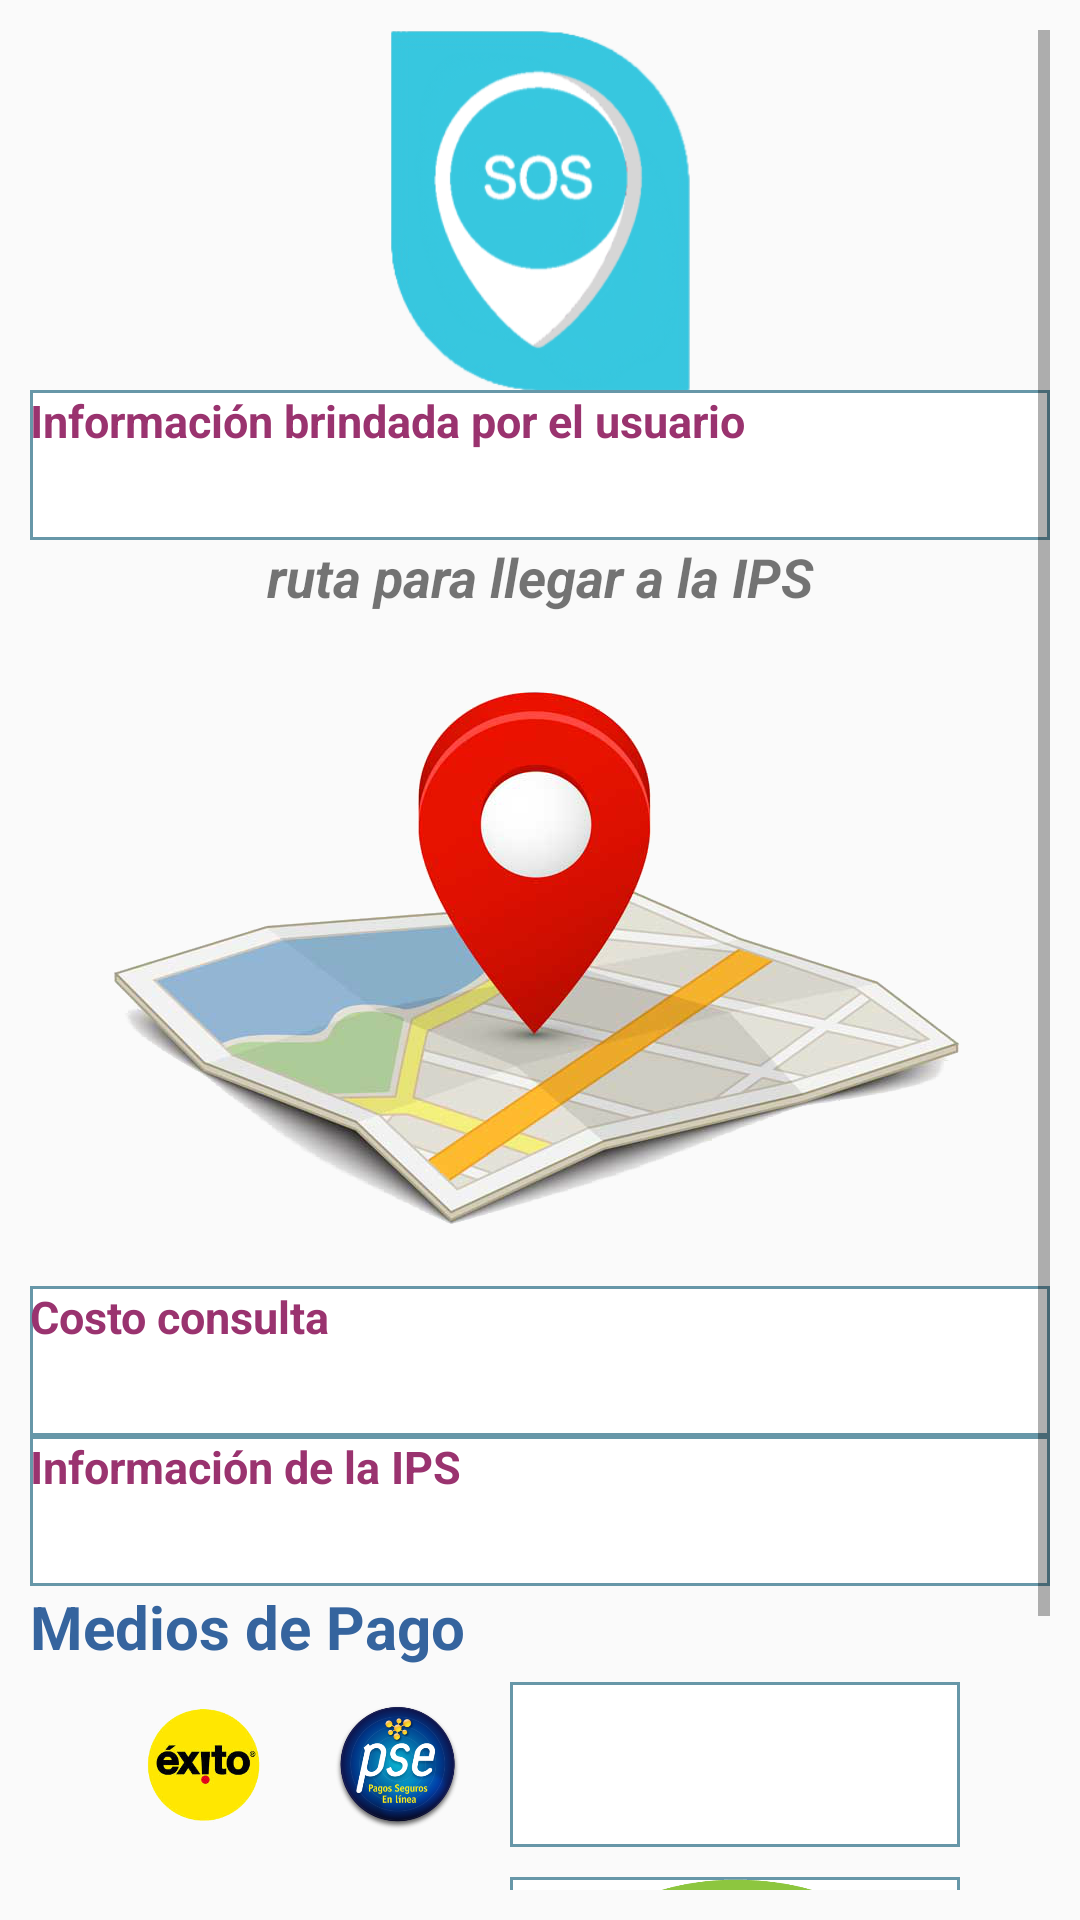

The Android layout XML behind this screen, and the referenced resources:
<!-- AndroidManifest.xml: application theme AppTheme -->
<!-- res/layout/activity_urgencias.xml -->
<?xml version="1.0" encoding="utf-8"?>
<ScrollView
    xmlns:android="http://schemas.android.com/apk/res/android"
    xmlns:tools="http://schemas.android.com/tools"
    android:id="@+id/activity_urgencias"
    android:layout_width="match_parent"
    android:layout_height="match_parent"
    android:paddingBottom="@dimen/activity_vertical_margin"
    android:paddingLeft="@dimen/activity_horizontal_margin"
    android:paddingRight="@dimen/activity_horizontal_margin"
    android:paddingTop="@dimen/activity_vertical_margin"
    tools:context="com.appdemo.mi_salud.misaludplus_pacientes.UI_otras.urgencias">

    <LinearLayout
        android:layout_width="match_parent"
        android:layout_height="wrap_content"
        android:orientation="vertical"
        android:gravity="center">
        <LinearLayout
            android:layout_width="match_parent"
            android:layout_height="wrap_content"
            android:orientation="horizontal"
            android:gravity="center">
            <ImageView
                android:layout_width="100sp"
                android:layout_height="120sp"
                android:background="@drawable/misurgencias"
                android:contentDescription="@string/tittle_urg"
                />
        </LinearLayout>

        <TextView
            android:layout_width="match_parent"
            android:layout_height="50sp"
            style="@style/txtSub4"
            android:background="@drawable/img_btn1"
            android:text="Información brindada por el usuario"/>

        <TextView
            android:layout_width="match_parent"
            android:layout_height="wrap_content"
            android:text="ruta para llegar a la IPS"
            android:textStyle="bold|italic"
            android:textSize="18sp"
            android:gravity="center"
            />

        <ImageView
            android:layout_width="wrap_content"
            android:layout_height="wrap_content"
            android:src="@drawable/mapas"
            android:contentDescription="mapas"
            />

        <TextView
            android:layout_width="match_parent"
            android:layout_height="50sp"
            style="@style/txtSub4"
            android:text="Costo consulta"
            android:background="@drawable/img_btn1"
            />


        <TextView
            android:layout_width="match_parent"
            android:layout_height="50sp"
            style="@style/txtSub4"
            android:text="Información de la IPS"
            android:background="@drawable/img_btn1"
            />

        <TextView
            android:layout_width="match_parent"
            android:layout_height="wrap_content"
            style="@style/txtSub1"
            android:text="@string/general_pago"/>

        <LinearLayout
            android:layout_width="match_parent"
            android:layout_height="wrap_content"
            android:orientation="horizontal"
            android:layout_gravity="center"
            android:gravity="center"
            >

            <ImageButton
                android:src="@drawable/pago_exito"
                android:scaleType="fitCenter"
                android:padding="5sp"
                android:contentDescription="@string/general_pago"
                android:background="@drawable/img_btn"
                style="@style/imgs0"
                />

            <ImageButton
                android:src="@drawable/pago_pse"
                android:scaleType="fitCenter"
                android:padding="5sp"
                android:contentDescription="@string/general_pago"
                android:background="@drawable/img_btn"
                style="@style/imgs0"
                />

            <ImageButton
                android:src="@drawable/pago_paypal"
                android:scaleType="fitCenter"
                android:padding="0sp"
                android:contentDescription="@string/general_pago"
                android:background="@drawable/img_btn1"
                style="@style/imgsl"
                />

        </LinearLayout>

        <LinearLayout
            android:layout_width="match_parent"
            android:layout_height="wrap_content"
            android:orientation="horizontal"
            android:layout_gravity="center"
            android:gravity="center"
            >

            <ImageButton
                android:src="@drawable/pago_gana"
                android:scaleType="fitCenter"
                android:padding="5sp"
                android:contentDescription="@string/general_pago"
                android:background="@drawable/img_btn"
                style="@style/imgs0"
                />

            <ImageButton
                android:src="@drawable/pago_baloto"
                android:scaleType="fitCenter"
                android:padding="5sp"
                android:background="@drawable/img_btn"
                style="@style/imgs0"
                android:contentDescription="@string/general_pago"
                />

            <ImageButton
                android:src="@drawable/pago_carulla"
                android:scaleType="fitCenter"
                android:padding="0sp"
                android:background="@drawable/img_btn1"
                style="@style/imgsl"
                android:contentDescription="@string/general_pago"
                />

        </LinearLayout>

        <LinearLayout
            android:layout_width="match_parent"
            android:layout_height="wrap_content"
            android:orientation="horizontal"
            android:gravity="center"
            android:layout_gravity="center"
            >

            <ImageButton
                android:src="@drawable/pago_surtimax"
                android:scaleType="fitCenter"
                android:padding="5sp"
                android:background="@drawable/img_btn"
                style="@style/imgs0"
                android:contentDescription="@string/general_pago"
                />

            <ImageButton
                android:src="@drawable/pago_efecty"
                android:scaleType="fitCenter"
                android:padding="0sp"
                android:background="@drawable/img_btn1"
                style="@style/imgsl"
                android:contentDescription="@string/general_pago"
                />

        </LinearLayout>


    </LinearLayout>

</ScrollView>
<!-- resources referenced by this layout -->
<resources>
  <dimen name="activity_horizontal_margin">10dp</dimen>
  <dimen name="activity_vertical_margin">10dp</dimen>
  <!-- drawable img_btn1 (drawable) -->
  <shape
      xmlns:android="http://schemas.android.com/apk/res/android"
      android:shape="rectangle">
  
      <gradient
          android:startColor="#FFFFFF"
          android:endColor="#FFFFFF"
  
          android:angle="-90" />
      <stroke android:color="@color/colorName" android:width="1dp" android:dashGap="2dp"></stroke>
  </shape>
  <!-- drawable mapas: png bitmap (drawable-xxhdpi, 318913 bytes) -->
  <!-- drawable misurgencias: png bitmap (drawable-xxhdpi, 30963 bytes) -->
  <!-- drawable pago_baloto: png bitmap (drawable-xxhdpi, 122113 bytes) -->
  <!-- drawable pago_carulla: png bitmap (drawable-xxhdpi, 12069 bytes) -->
  <!-- drawable pago_efecty: png bitmap (drawable-xxhdpi, 24087 bytes) -->
  <!-- drawable pago_exito: png bitmap (drawable-xxhdpi, 27397 bytes) -->
  <!-- drawable pago_gana: png bitmap (drawable-xxhdpi, 17316 bytes) -->
  <!-- drawable pago_pse: png bitmap (drawable-xxhdpi, 74833 bytes) -->
  <!-- drawable pago_surtimax: png bitmap (drawable-xxhdpi, 19598 bytes) -->
  <string name="general_pago">Medios de Pago</string>
  <string name="tittle_urg">Mis Urgencias</string>
  <style name="imgs0">
          <item name="android:layout_marginBottom">5sp</item>
          <item name="android:layout_marginTop">5sp</item>
          <item name="android:layout_marginLeft">5sp</item>
          <item name="android:layout_marginRight">5sp</item>
          <item name="android:layout_height">55sp</item>
          <item name="android:layout_width">55sp</item>
      </style>
  <style name="imgsl">
          <item name="android:layout_marginBottom">5sp</item>
          <item name="android:layout_marginTop">5sp</item>
          <item name="android:layout_marginLeft">5sp</item>
          <item name="android:layout_marginRight">5sp</item>
          <item name="android:layout_height">55sp</item>
          <item name="android:layout_width">150sp</item>
      </style>
  <style name="txtSub1">
          <item name="android:textColor">@color/winter3</item>
          <item name="android:textStyle">bold</item>
          <item name="android:textSize">20sp</item>
      </style>
  <style name="txtSub4">
          <item name="android:textStyle">bold</item>
          <item name="android:textSize">15sp</item>
          <item name="android:textColor">@color/winter5</item>
      </style>
  <style name="AppTheme" parent="Theme.AppCompat.Light.DarkActionBar">
          
          <item name="colorPrimary">@color/winter1</item>
          <item name="colorPrimaryDark">@color/winter2</item>
          <item name="colorAccent">@color/winter3</item>
      </style>
  <color name="colorName">#6797A8</color>
  <color name="winter3">#35649E</color>
  <color name="winter5">#9A336F</color>
  <color name="winter1">#273B75</color>
  <color name="winter2">#294E7C</color>
</resources>
